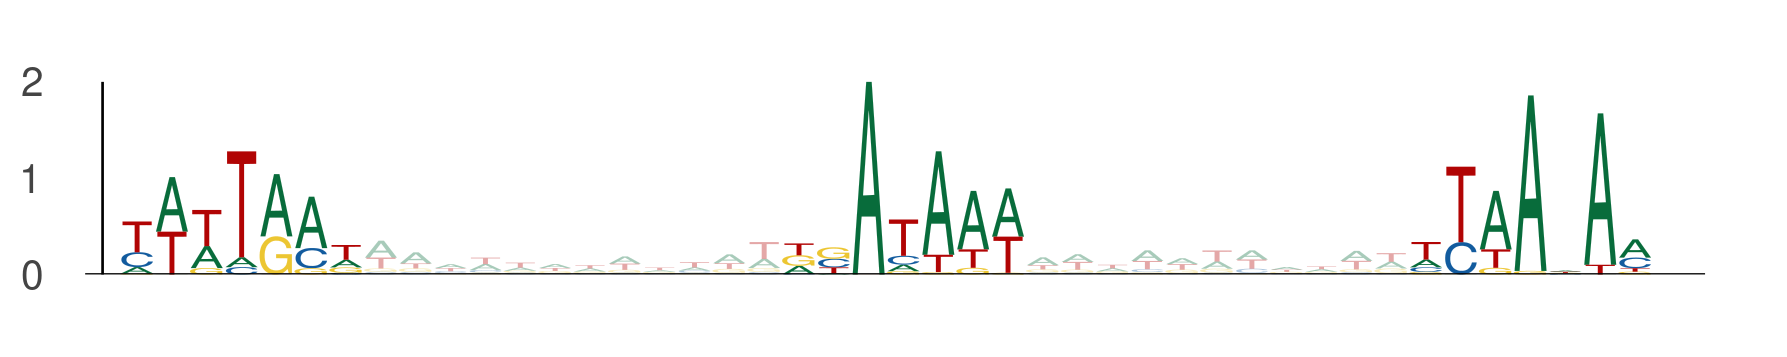

The table this chart was drawn from, first rows:
seq_index, start_position, end_position, is_reversed_complement
13270, 80, 87, 0
13270, 99, 106, 0
13270, 117, 124, 0
2497, 58, 65, 0
2497, 77, 84, 0
2497, 95, 102, 0
6230, 58, 65, 0
6230, 77, 84, 0
6230, 95, 102, 0
12978, 79, 86, 0
12978, 98, 105, 0
12978, 116, 123, 0
6429, 90, 97, 0
6429, 109, 116, 0
6429, 127, 134, 0
1694, 93, 100, 0
1694, 112, 119, 0
1694, 130, 137, 0
9065, 89, 96, 0
9065, 108, 115, 0
9065, 126, 133, 0
13059, 118, 125, 0
13059, 137, 144, 0
13059, 155, 162, 0
10911, 92, 99, 0
10911, 111, 118, 0
10911, 129, 136, 0
13518, 61, 68, 0
13518, 80, 87, 0
13518, 98, 105, 0
10890, 27, 34, 0
10890, 46, 53, 0
10890, 64, 71, 0
4021, 32, 39, 0
4021, 51, 58, 0
4021, 69, 76, 0
3749, 43, 50, 0
3749, 62, 69, 0
3749, 80, 87, 0
7005, 82, 89, 0
7005, 101, 108, 0
7005, 119, 126, 0
12308, 108, 115, 0
12308, 127, 134, 0
12308, 145, 152, 0
165, 13, 20, 0
165, 32, 39, 0
165, 50, 57, 0
9598, 120, 127, 0
9598, 139, 146, 0
9598, 157, 164, 0
986, 72, 79, 0
986, 91, 98, 0
986, 109, 116, 0
6415, 49, 56, 0
6415, 68, 75, 0
6415, 86, 93, 0
8363, 95, 102, 0
8363, 114, 121, 0
8363, 132, 139, 0
... 90 more rows
